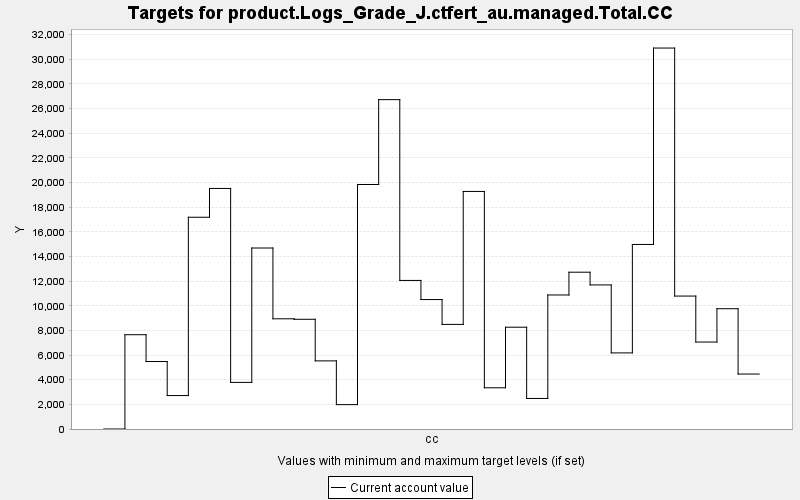

Values plotted in this chart, from the file beside it:
TARGET, PERIOD, YEAR, PERIODWIDTH, MINIMUM, MAXIMUM, MINWEIGHT, MAXWEIGHT, CURRENT, SUMMARY
product.Logs_Grade_J.ctfert_au.managed.T…, 0, 0, 10.0, 0.0, 10000, 1.0, 1.0, 0.0, 0.0
product.Logs_Grade_J.ctfert_au.managed.T…, 1, 10, 10.0, 0.0, 10000, 1.0, 1.0, 7650, 0.0
product.Logs_Grade_J.ctfert_au.managed.T…, 2, 20, 10.0, 0.0, 10000, 1.0, 1.0, 5475, 0.0
product.Logs_Grade_J.ctfert_au.managed.T…, 3, 30, 10.0, 0.0, 10000, 1.0, 1.0, 2714, 0.0
product.Logs_Grade_J.ctfert_au.managed.T…, 4, 40, 10.0, 0.0, 10000, 1.0, 1.0, 17180, 0.0
product.Logs_Grade_J.ctfert_au.managed.T…, 5, 50, 10.0, 0.0, 10000, 1.0, 1.0, 19516, 0.0
product.Logs_Grade_J.ctfert_au.managed.T…, 6, 60, 10.0, 0.0, 10000, 1.0, 1.0, 3781, 0.0
product.Logs_Grade_J.ctfert_au.managed.T…, 7, 70, 10.0, 0.0, 10000, 1.0, 1.0, 14684, 0.0
product.Logs_Grade_J.ctfert_au.managed.T…, 8, 80, 10.0, 0.0, 10000, 1.0, 1.0, 8941, 0.0
product.Logs_Grade_J.ctfert_au.managed.T…, 9, 90, 10.0, 0.0, 10000, 1.0, 1.0, 8902, 0.0
product.Logs_Grade_J.ctfert_au.managed.T…, 10, 100, 10.0, 0.0, 10000, 1.0, 1.0, 5527, 0.0
product.Logs_Grade_J.ctfert_au.managed.T…, 11, 110, 10.0, 0.0, 10000, 1.0, 1.0, 1977, 0.0
product.Logs_Grade_J.ctfert_au.managed.T…, 12, 120, 10.0, 0.0, 10000, 1.0, 1.0, 19837, 0.0
product.Logs_Grade_J.ctfert_au.managed.T…, 13, 130, 10.0, 0.0, 10000, 1.0, 1.0, 26721, 0.0
product.Logs_Grade_J.ctfert_au.managed.T…, 14, 140, 10.0, 0.0, 10000, 1.0, 1.0, 12053, 0.0
product.Logs_Grade_J.ctfert_au.managed.T…, 15, 150, 10.0, 0.0, 10000, 1.0, 1.0, 10502, 0.0
product.Logs_Grade_J.ctfert_au.managed.T…, 16, 160, 10.0, 0.0, 10000, 1.0, 1.0, 8486, 0.0
product.Logs_Grade_J.ctfert_au.managed.T…, 17, 170, 10.0, 0.0, 10000, 1.0, 1.0, 19273, 0.0
product.Logs_Grade_J.ctfert_au.managed.T…, 18, 180, 10.0, 0.0, 10000, 1.0, 1.0, 3345, 0.0
product.Logs_Grade_J.ctfert_au.managed.T…, 19, 190, 10.0, 0.0, 10000, 1.0, 1.0, 8259, 0.0
product.Logs_Grade_J.ctfert_au.managed.T…, 20, 200, 10.0, 0.0, 10000, 1.0, 1.0, 2479, 0.0
product.Logs_Grade_J.ctfert_au.managed.T…, 21, 210, 10.0, 0.0, 10000, 1.0, 1.0, 10874, 0.0
product.Logs_Grade_J.ctfert_au.managed.T…, 22, 220, 10.0, 0.0, 10000, 1.0, 1.0, 12721, 0.0
product.Logs_Grade_J.ctfert_au.managed.T…, 23, 230, 10.0, 0.0, 10000, 1.0, 1.0, 11689, 0.0
product.Logs_Grade_J.ctfert_au.managed.T…, 24, 240, 10.0, 0.0, 10000, 1.0, 1.0, 6173, 0.0
product.Logs_Grade_J.ctfert_au.managed.T…, 25, 250, 10.0, 0.0, 10000, 1.0, 1.0, 14972, 0.0
product.Logs_Grade_J.ctfert_au.managed.T…, 26, 260, 10.0, 0.0, 10000, 1.0, 1.0, 30907, 0.0
product.Logs_Grade_J.ctfert_au.managed.T…, 27, 270, 10.0, 0.0, 10000, 1.0, 1.0, 10785, 0.0
product.Logs_Grade_J.ctfert_au.managed.T…, 28, 280, 10.0, 0.0, 10000, 1.0, 1.0, 7055, 0.0
product.Logs_Grade_J.ctfert_au.managed.T…, 29, 290, 10.0, 0.0, 10000, 1.0, 1.0, 9758, 0.0
product.Logs_Grade_J.ctfert_au.managed.T…, 30, 300, 10.0, 0.0, 10000, 1.0, 1.0, 4459, 0.0
